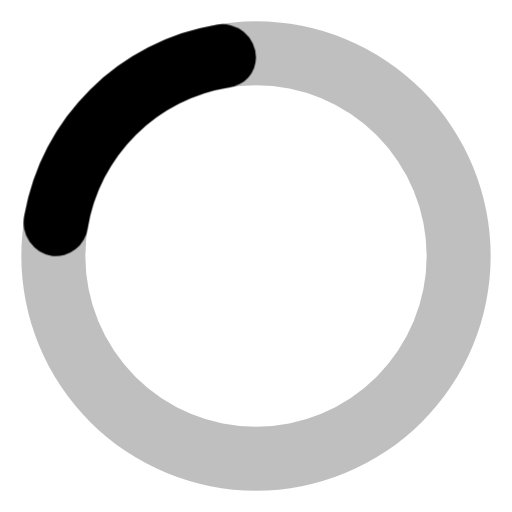
t = 0.00 s
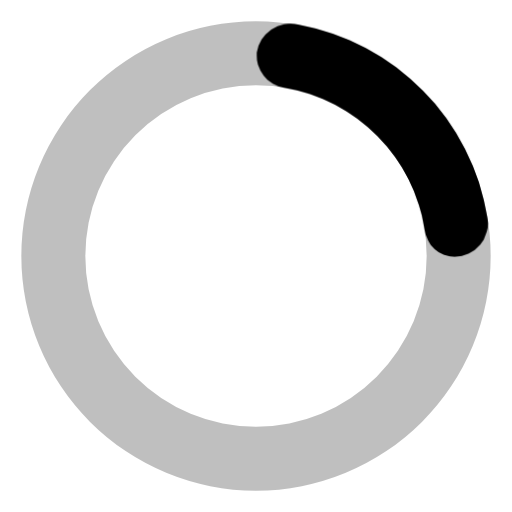
t = 0.19 s
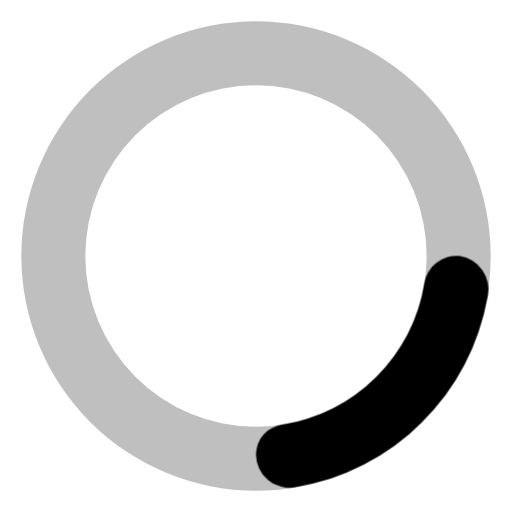
t = 0.38 s
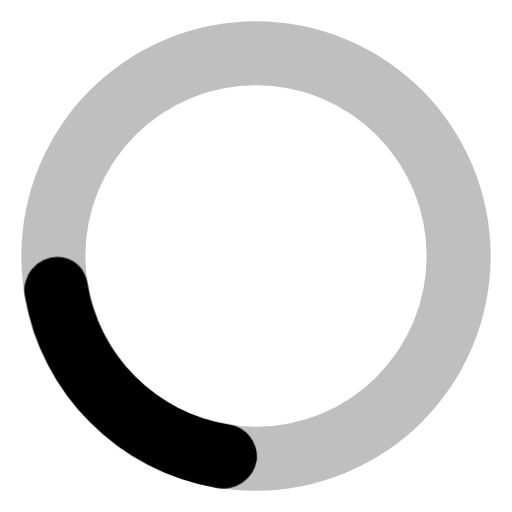
t = 0.56 s

The animated SVG that drew these frames (rendered in a browser with its animation timeline set to each time). Animation: 1 CSS @keyframes rule; one cycle of 0.75 s, repeats indefinitely.

<svg viewBox="0 0 24 24" xmlns="http://www.w3.org/2000/svg"><style>.spinner_ajPY{transform-origin:center;animation:spinner_AtaB .75s infinite linear}@keyframes spinner_AtaB{100%{transform:rotate(360deg)}}</style><path d="M12,1A11,11,0,1,0,23,12,11,11,0,0,0,12,1Zm0,19a8,8,0,1,1,8-8A8,8,0,0,1,12,20Z" opacity=".25"/><path d="M10.14,1.16a11,11,0,0,0-9,8.92A1.59,1.59,0,0,0,2.46,12,1.52,1.52,0,0,0,4.11,10.7a8,8,0,0,1,6.66-6.61A1.42,1.42,0,0,0,12,2.69h0A1.57,1.57,0,0,0,10.14,1.16Z" class="spinner_ajPY"/></svg>
